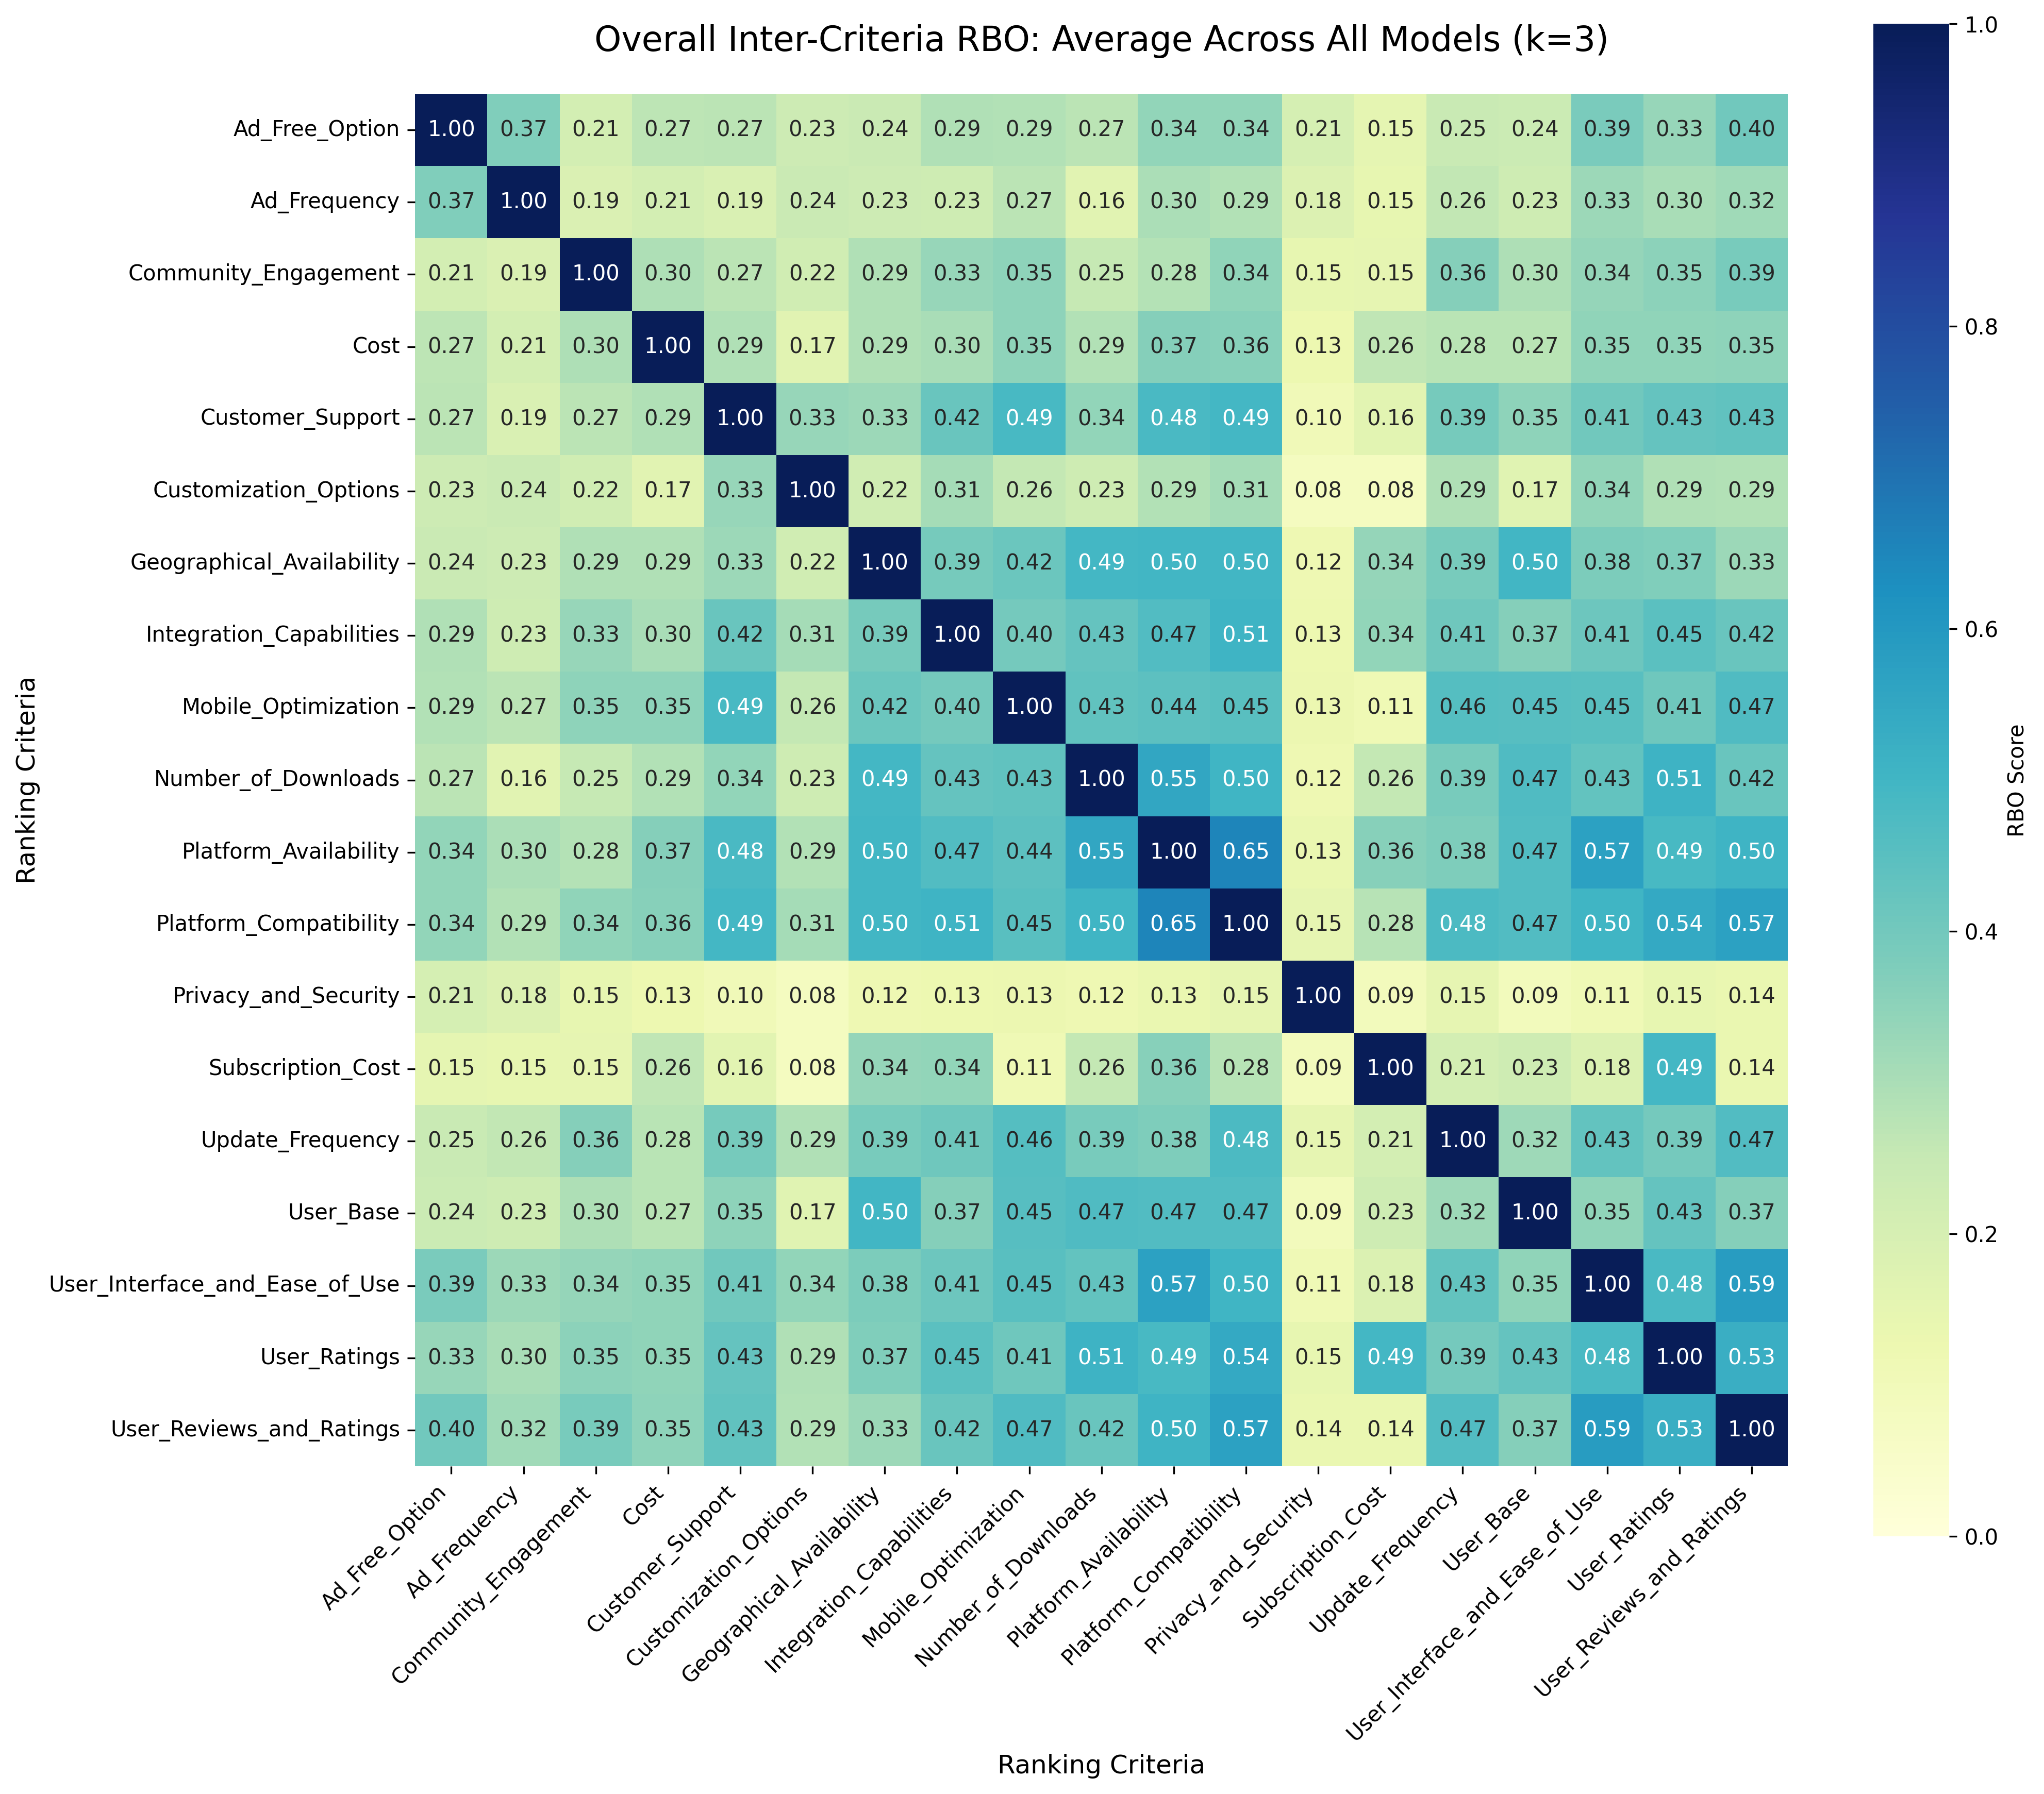

The file beside this chart, header and first rows:
Ad_Free_Option, Ad_Frequency, Community_Engagement, Cost, Customer_Support, Customization_Options, Geographical_Availability, Integration_Capabilities, Mobile_Optimization, Number_of_Downloads, Platform_Availability, Platform_Compatibility, Privacy_and_Security, Subscription_Cost, Update_Frequency, User_Base, User_Interface_and_Ease_of_Use, User_Ratings, User_Reviews_and_Ratings
1.0, 0.3736, 0.2133, 0.2683, 0.2696, 0.2334, 0.2405, 0.2915, 0.2864, 0.2704, 0.3416, 0.3416, 0.2053, 0.153, 0.246, 0.2351, 0.3854, 0.3321, 0.4048
0.3736, 1.0, 0.1895, 0.2136, 0.1917, 0.2403, 0.2329, 0.2281, 0.2712, 0.1643, 0.2997, 0.2868, 0.1813, 0.1473, 0.2588, 0.2289, 0.3264, 0.3027, 0.318
0.2133, 0.1895, 1.0, 0.295, 0.2718, 0.2204, 0.2906, 0.3341, 0.3508, 0.2524, 0.2846, 0.3442, 0.147, 0.1521, 0.3636, 0.2963, 0.336, 0.3525, 0.3886
0.2683, 0.2136, 0.295, 1.0, 0.2914, 0.1655, 0.2926, 0.3014, 0.3509, 0.2882, 0.3671, 0.3615, 0.126, 0.2645, 0.2758, 0.2748, 0.3453, 0.3468, 0.3498
0.2696, 0.1917, 0.2718, 0.2914, 1.0, 0.3335, 0.3268, 0.4204, 0.4861, 0.3418, 0.4805, 0.4948, 0.104, 0.1605, 0.3925, 0.3484, 0.4055, 0.4268, 0.4343
0.2334, 0.2403, 0.2204, 0.1655, 0.3335, 1.0, 0.2213, 0.3098, 0.2569, 0.2302, 0.2871, 0.3086, 0.07905, 0.08098, 0.29, 0.1691, 0.3404, 0.2907, 0.2854
0.2405, 0.2329, 0.2906, 0.2926, 0.3268, 0.2213, 1.0, 0.3926, 0.4158, 0.4941, 0.4991, 0.4969, 0.1197, 0.3368, 0.3906, 0.4994, 0.3795, 0.3738, 0.3273
0.2915, 0.2281, 0.3341, 0.3014, 0.4204, 0.3098, 0.3926, 1.0, 0.3984, 0.4264, 0.467, 0.5051, 0.1256, 0.3416, 0.4101, 0.366, 0.4139, 0.4464, 0.4204
0.2864, 0.2712, 0.3508, 0.3509, 0.4861, 0.2569, 0.4158, 0.3984, 1.0, 0.435, 0.4421, 0.453, 0.1313, 0.1148, 0.4603, 0.4543, 0.4502, 0.4078, 0.4722
0.2704, 0.1643, 0.2524, 0.2882, 0.3418, 0.2302, 0.4941, 0.4264, 0.435, 1.0, 0.5545, 0.5029, 0.1175, 0.2552, 0.3895, 0.4725, 0.4327, 0.5107, 0.4187
0.3416, 0.2997, 0.2846, 0.3671, 0.4805, 0.2871, 0.4991, 0.467, 0.4421, 0.5545, 1.0, 0.6542, 0.135, 0.36, 0.3776, 0.4651, 0.5704, 0.4853, 0.5043
0.3416, 0.2868, 0.3442, 0.3615, 0.4948, 0.3086, 0.4969, 0.5051, 0.453, 0.5029, 0.6542, 1.0, 0.1523, 0.2774, 0.4782, 0.466, 0.5036, 0.5437, 0.5727
0.2053, 0.1813, 0.147, 0.126, 0.104, 0.07905, 0.1197, 0.1256, 0.1313, 0.1175, 0.135, 0.1523, 1.0, 0.09212, 0.1508, 0.09051, 0.1125, 0.1464, 0.1354
0.153, 0.1473, 0.1521, 0.2645, 0.1605, 0.08098, 0.3368, 0.3416, 0.1148, 0.2552, 0.36, 0.2774, 0.09212, 1.0, 0.2122, 0.2294, 0.1846, 0.4942, 0.1365
0.246, 0.2588, 0.3636, 0.2758, 0.3925, 0.29, 0.3906, 0.4101, 0.4603, 0.3895, 0.3776, 0.4782, 0.1508, 0.2122, 1.0, 0.3229, 0.4323, 0.3949, 0.4651
0.2351, 0.2289, 0.2963, 0.2748, 0.3484, 0.1691, 0.4994, 0.366, 0.4543, 0.4725, 0.4651, 0.466, 0.09051, 0.2294, 0.3229, 1.0, 0.3464, 0.4261, 0.367
0.3854, 0.3264, 0.336, 0.3453, 0.4055, 0.3404, 0.3795, 0.4139, 0.4502, 0.4327, 0.5704, 0.5036, 0.1125, 0.1846, 0.4323, 0.3464, 1.0, 0.4832, 0.5888
0.3321, 0.3027, 0.3525, 0.3468, 0.4268, 0.2907, 0.3738, 0.4464, 0.4078, 0.5107, 0.4853, 0.5437, 0.1464, 0.4942, 0.3949, 0.4261, 0.4832, 1.0, 0.5272
0.4048, 0.318, 0.3886, 0.3498, 0.4343, 0.2854, 0.3273, 0.4204, 0.4722, 0.4187, 0.5043, 0.5727, 0.1354, 0.1365, 0.4651, 0.367, 0.5888, 0.5272, 1.0
